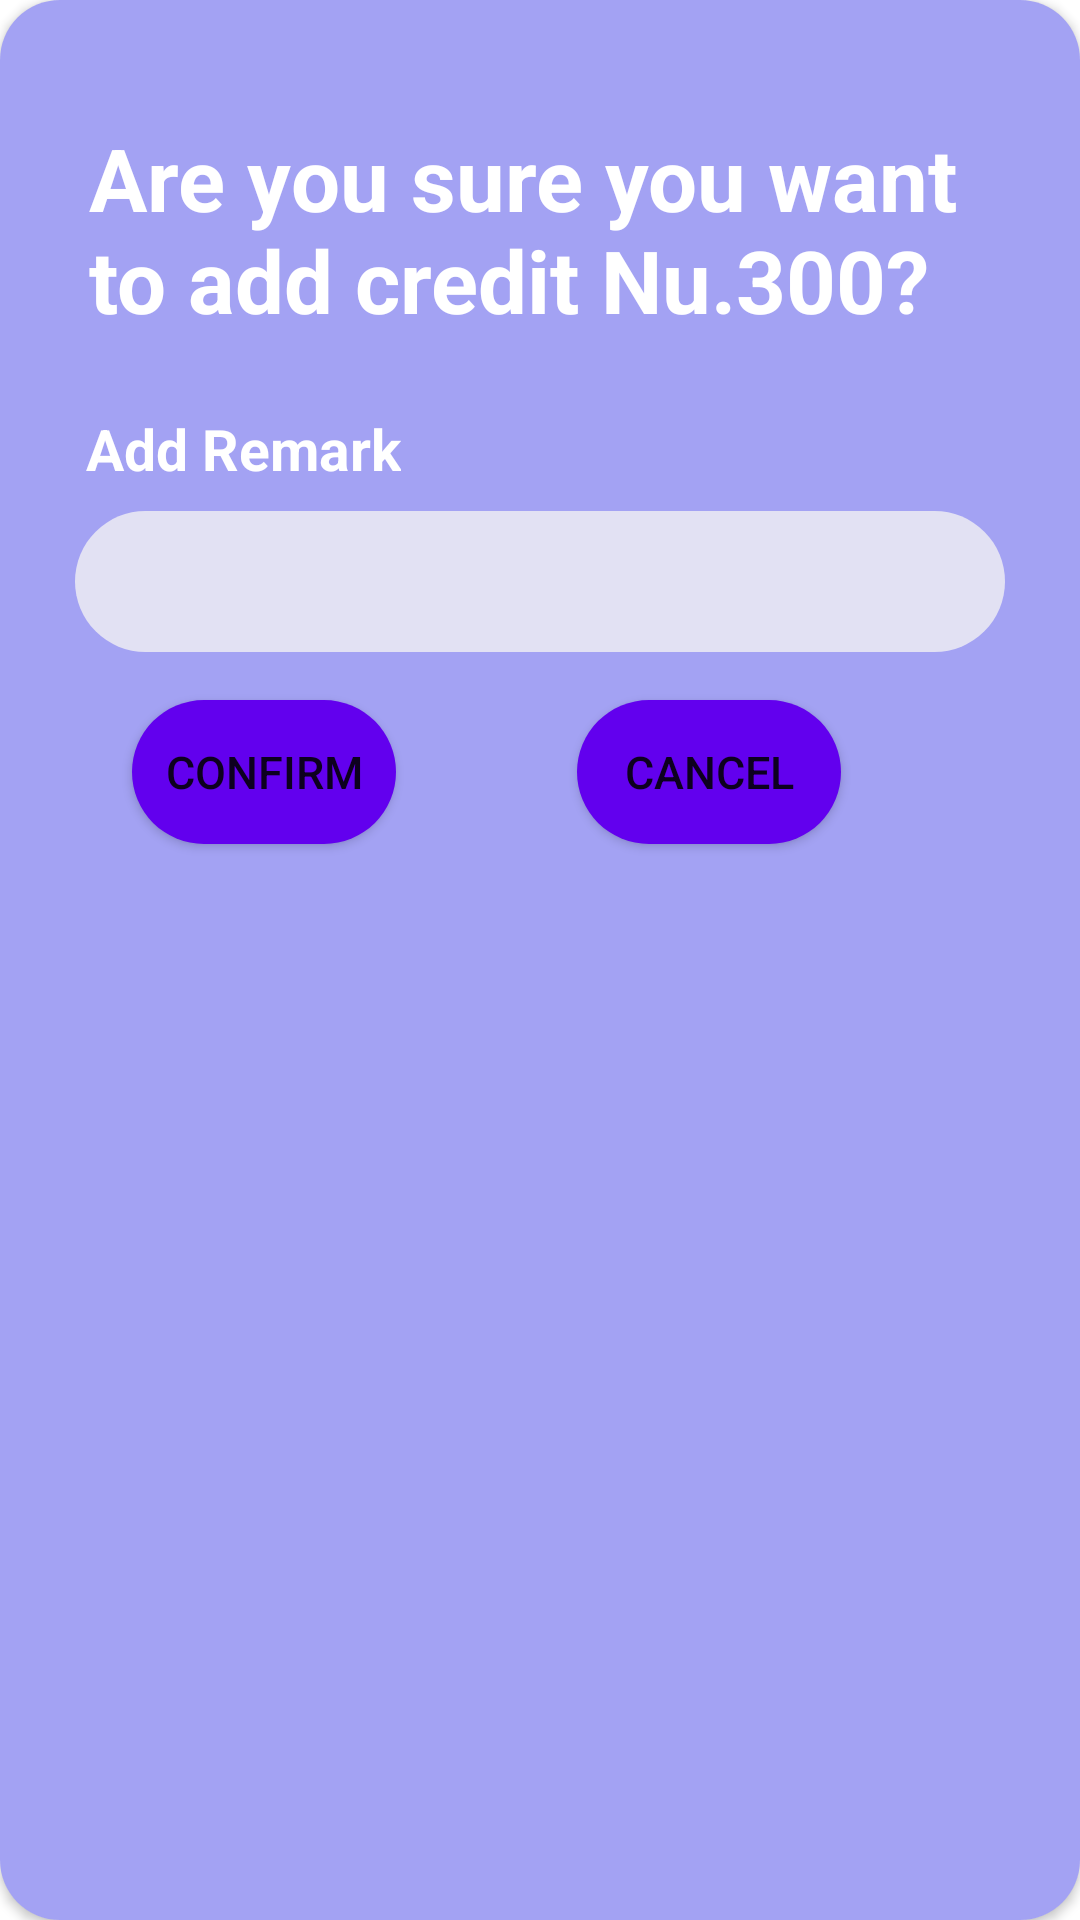

Android layout source for this screen:
<!-- AndroidManifest.xml: application theme Theme.BangkiBook -->
<!-- res/layout/add_credit_dialog.xml -->
<?xml version="1.0" encoding="utf-8"?>
<androidx.constraintlayout.widget.ConstraintLayout xmlns:android="http://schemas.android.com/apk/res/android"
    xmlns:app="http://schemas.android.com/apk/res-auto"
    xmlns:tools="http://schemas.android.com/tools"
    android:layout_width="wrap_content"
    android:layout_height="wrap_content"
    android:layout_gravity="center"
    android:backgroundTint="@color/purple_200">

    <androidx.cardview.widget.CardView
        android:layout_width="match_parent"
        android:layout_height="match_parent"
        app:cardCornerRadius="20dp"
        app:layout_constraintBottom_toBottomOf="parent"
        app:layout_constraintEnd_toEndOf="parent"
        app:layout_constraintStart_toStartOf="parent"
        app:layout_constraintTop_toTopOf="parent">

        <androidx.constraintlayout.widget.ConstraintLayout
            android:layout_width="match_parent"
            android:layout_height="match_parent"
            android:background="@drawable/transaction_summary_bg">

            <ImageView
                android:id="@+id/imageViewClose"
                android:layout_width="wrap_content"
                android:layout_height="wrap_content"
                android:layout_marginTop="8dp"
                android:layout_marginEnd="8dp"
                app:layout_constraintEnd_toEndOf="parent"
                app:layout_constraintTop_toTopOf="parent"
                app:srcCompat="@drawable/close" />


            <TextView
                android:id="@+id/displayCredit"
                android:layout_width="wrap_content"
                android:layout_height="wrap_content"
                android:layout_marginStart="16dp"
                android:layout_marginTop="40dp"
                android:maxWidth="310dp"
                android:text="Are you sure you want to add credit Nu.300? "
                android:textColor="@color/white"

                android:textSize="29sp"
                android:textStyle="bold"
                app:layout_constraintEnd_toEndOf="parent"
                app:layout_constraintHorizontal_bias="0.403"
                app:layout_constraintStart_toStartOf="parent"
                app:layout_constraintTop_toTopOf="parent" />

            <TextView
                android:id="@+id/textView"
                android:layout_width="wrap_content"
                android:layout_height="wrap_content"
                android:layout_marginTop="24dp"
                android:text="Add Remark"
                android:textColor="@color/white"
                android:textSize="19sp"
                android:textStyle="bold"
                app:layout_constraintEnd_toEndOf="parent"
                app:layout_constraintHorizontal_bias="0.113"
                app:layout_constraintStart_toStartOf="parent"
                app:layout_constraintTop_toBottomOf="@+id/displayCredit" />

            <EditText
                android:id="@+id/remark_txt"
                android:layout_width="310dp"
                android:layout_height="wrap_content"
                android:layout_marginHorizontal="30dp"
                android:layout_marginTop="8dp"
                android:background="@drawable/bgfor_dialog"
                android:inputType="text"
                android:padding="10dp"
                android:text=" "
                android:textColor="@color/titles"
                android:textColorHint="@color/titles"
                android:textSize="20sp"
                app:layout_constraintEnd_toEndOf="parent"
                app:layout_constraintStart_toStartOf="parent"
                app:layout_constraintTop_toBottomOf="@+id/textView"
                tools:minWidth="310dp" />

            <Button
                android:id="@+id/okBTN"
                android:layout_width="wrap_content"
                android:layout_height="48dp"
                android:layout_gravity="center"
                android:layout_marginStart="44dp"
                android:layout_marginTop="16dp"
                android:layout_marginBottom="16dp"
                android:background="@drawable/buttonradius"
                android:text="Confirm"
                android:textSize="15sp"
                app:layout_constraintBottom_toBottomOf="parent"
                app:layout_constraintStart_toStartOf="parent"
                app:layout_constraintTop_toBottomOf="@+id/remark_txt"
                app:layout_constraintVertical_bias="0.0" />

            <Button
                android:id="@+id/deleteBTN"
                android:layout_width="wrap_content"
                android:layout_height="48dp"
                android:layout_gravity="center"
                android:layout_marginTop="16dp"
                android:layout_marginBottom="16dp"
                android:background="@drawable/buttonradius"
                android:text="Cancel"
                android:textSize="15sp"
                app:layout_constraintBottom_toBottomOf="parent"
                app:layout_constraintEnd_toEndOf="parent"
                app:layout_constraintHorizontal_bias="0.431"
                app:layout_constraintStart_toEndOf="@+id/okBTN"
                app:layout_constraintTop_toBottomOf="@+id/remark_txt"
                app:layout_constraintVertical_bias="0.0" />

        </androidx.constraintlayout.widget.ConstraintLayout>


    </androidx.cardview.widget.CardView>

</androidx.constraintlayout.widget.ConstraintLayout>
<!-- resources referenced by this layout -->
<resources>
  <color name="purple_200">#FFBB86FC</color>
  <color name="titles">#1C1C1C</color>
  <color name="white">#FFFFFFFF</color>
  <!-- drawable bgfor_dialog (drawable) -->
  <?xml version="1.0" encoding="utf-8"?>
  <shape xmlns:android="http://schemas.android.com/apk/res/android">
      <corners android:radius="25dp"/>
      <solid android:color="@color/faded_white"/>
  </shape>
  <!-- drawable buttonradius (drawable) -->
  <?xml version="1.0" encoding="utf-8"?>
  <shape xmlns:android="http://schemas.android.com/apk/res/android"
      android:shape="rectangle">
      <solid android:color="@color/purple_500"/>
      <corners
          android:radius="30dp"
          />
  
  </shape>
  <!-- drawable transaction_summary_bg (drawable) -->
  <?xml version="1.0" encoding="utf-8"?>
  <shape xmlns:android="http://schemas.android.com/apk/res/android">
      <solid
          android:color="#C18685EF"
          />
      <corners android:radius="14dp"/>
  
  </shape>
  <style name="Theme.BangkiBook" parent="Theme.MaterialComponents.DayNight.NoActionBar">
          
          <item name="colorPrimary">@color/purple_500</item>
          <item name="colorPrimaryVariant">@color/purple_700</item>
          <item name="colorOnPrimary">@color/white</item>
          
          <item name="colorSecondary">@color/teal_200</item>
          <item name="colorSecondaryVariant">@color/teal_700</item>
          <item name="colorOnSecondary">@color/black</item>
          
          <item name="android:statusBarColor" tools:targetApi="l">@color/black</item>
          
      </style>
  <color name="faded_white">#CDF2F1F4</color>
  <color name="purple_500">#FF6200EE</color>
  <color name="purple_700">#FF3700B3</color>
  <color name="teal_200">#FF03DAC5</color>
  <color name="teal_700">#FF018786</color>
  <color name="black">#FF000000</color>
</resources>
